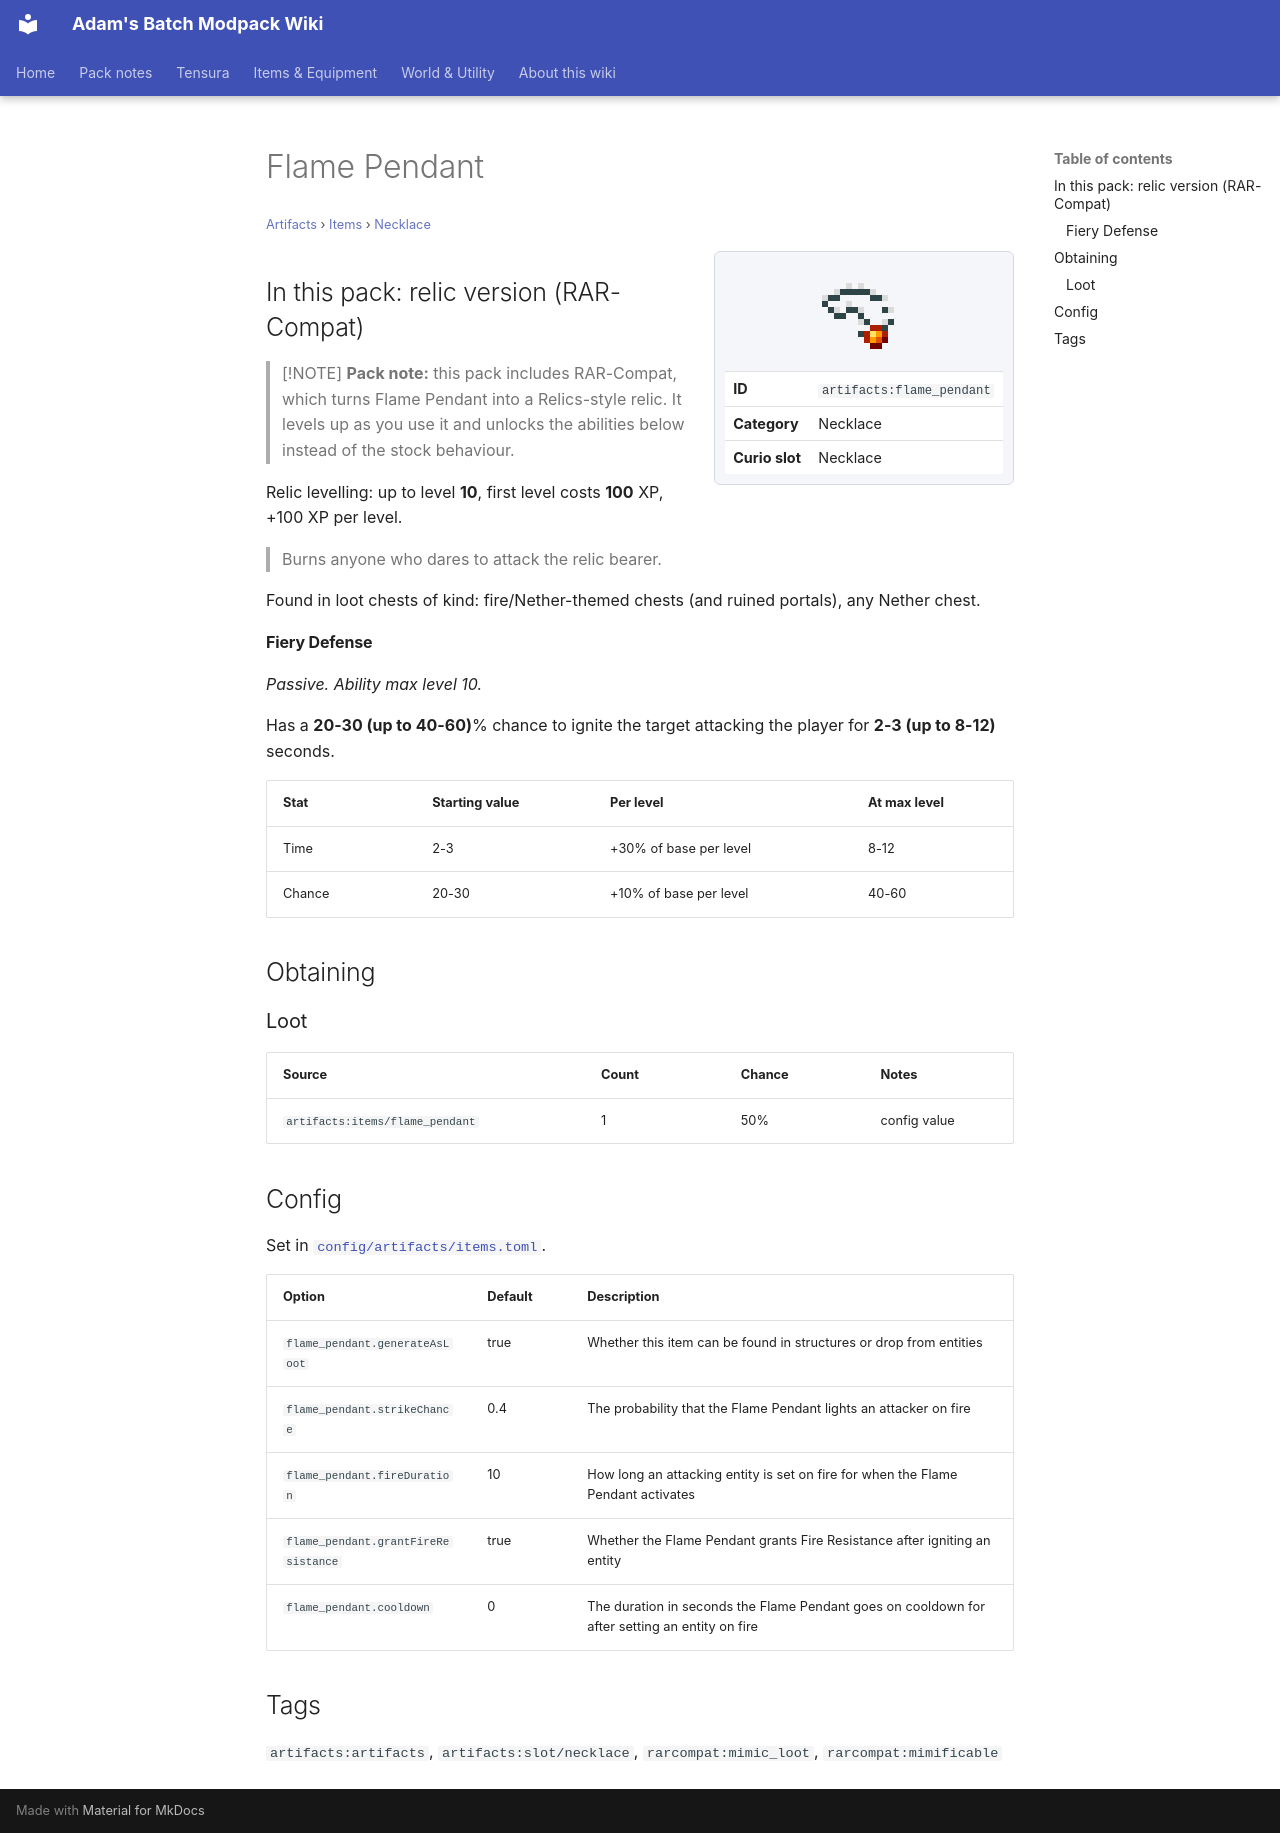

repository: Proteus-Nell/Adams-Batch-MC-Modpack-Wiki · page: artifacts/items/necklace/flame-pendant/index.html · generator: mkdocs

# Flame Pendant

<small>[Artifacts](../../index.md) &rsaquo; [Items](../index.md) &rsaquo; [Necklace](index.md)</small>

<div class="infobox" markdown>

![Flame Pendant](../../../assets/icons/artifacts/item/flame_pendant.png)

| | |
|---|---|
| **ID** | `artifacts:flame_pendant` |
| **Category** | Necklace |
| **Curio slot** | Necklace |

</div>

## In this pack: relic version (RAR-Compat)

> [!NOTE]
> **Pack note:** this pack includes RAR-Compat, which turns Flame Pendant into a Relics-style relic. It levels up as you use it and unlocks the abilities below instead of the stock behaviour.

Relic levelling: up to level **10**, first level costs **100** XP, +100 XP per level.

> Burns anyone who dares to attack the relic bearer.

Found in loot chests of kind: fire/Nether-themed chests (and ruined portals), any Nether chest.

#### Fiery Defense

*Passive. Ability max level 10.*

Has a **20-30 (up to 40-60)**% chance to ignite the target attacking the player for **2-3 (up to 8-12)** seconds.

| Stat | Starting value | Per level | At max level |
|---|---|---|---|
| Time | 2-3 | +30% of base per level | 8-12 |
| Chance | 20-30 | +10% of base per level | 40-60 |

## Obtaining

### Loot

| Source | Count | Chance | Notes |
|---|---|---|---|
| `artifacts:items/flame_pendant` | 1 | 50% | config value |

## Config

Set in [`config/artifacts/items.toml`](../../configs/config-artifacts-items.md).

| Option | Default | Description |
|---|---|---|
| `flame_pendant.generateAsLoot` | true | Whether this item can be found in structures or drop from entities |
| `flame_pendant.strikeChance` | 0.4 | The probability that the Flame Pendant lights an attacker on fire |
| `flame_pendant.fireDuration` | 10 | How long an attacking entity is set on fire for when the Flame Pendant activates |
| `flame_pendant.grantFireResistance` | true | Whether the Flame Pendant grants Fire Resistance after igniting an entity |
| `flame_pendant.cooldown` | 0 | The duration in seconds the Flame Pendant goes on cooldown for after setting an entity on fire |

## Tags

`artifacts:artifacts`, `artifacts:slot/necklace`, `rarcompat:mimic_loot`, `rarcompat:mimificable`
